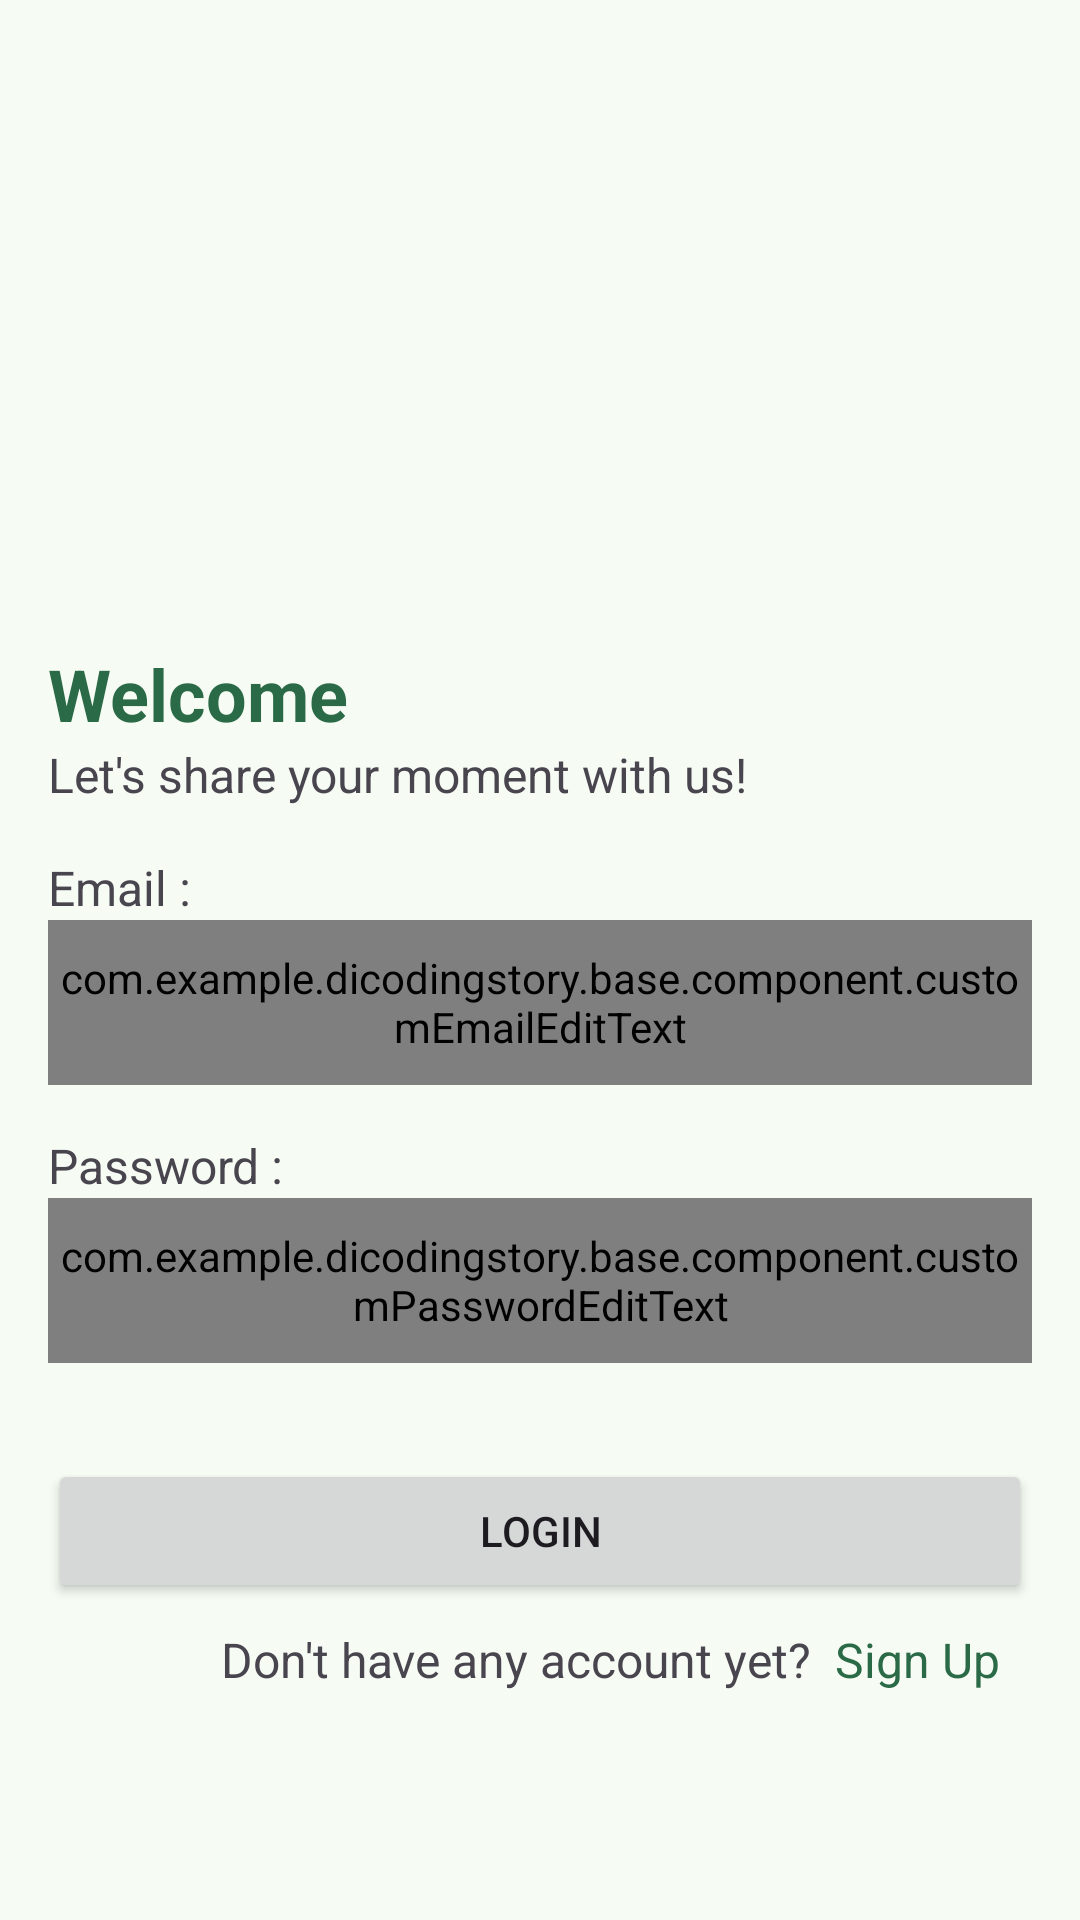

Android layout source for this screen:
<!-- AndroidManifest.xml: application theme Theme.DicodingStory -->
<!-- res/layout/fragment_signin.xml -->
<?xml version="1.0" encoding="utf-8"?>
<androidx.constraintlayout.widget.ConstraintLayout xmlns:android="http://schemas.android.com/apk/res/android"
    xmlns:tools="http://schemas.android.com/tools"
    xmlns:app="http://schemas.android.com/apk/res-auto"
    android:layout_width="match_parent"
    android:layout_height="match_parent"
    android:layout_margin="16dp"
    tools:context=".presentation.signin.SigninFragment">

    <ImageView
        android:id="@+id/imageLogo"
        android:layout_width="match_parent"
        android:layout_height="150dp"
        app:layout_constraintEnd_toEndOf="parent"
        app:layout_constraintStart_toStartOf="parent"
        app:layout_constraintTop_toTopOf="parent"
        android:layout_marginTop="40dp"
        app:srcCompat="@drawable/image_kurikulum_global"
        android:contentDescription="@string/dicoding_image" />

    <TextView
        android:id="@+id/firstTV"
        style="@style/title"
        android:layout_width="match_parent"
        android:layout_height="wrap_content"
        android:layout_marginHorizontal="@dimen/dimen_16dp"
        android:text="@string/welcome"
        android:textColor="?attr/colorPrimary"
        android:layout_marginTop="25dp"
        app:layout_constraintStart_toStartOf="@+id/imageLogo"
        app:layout_constraintTop_toBottomOf="@+id/imageLogo" />

    <TextView
        android:id="@+id/secondTV"
        android:textSize="16sp"
        android:layout_width="match_parent"
        android:layout_height="wrap_content"
        android:layout_marginHorizontal="@dimen/dimen_16dp"
        android:text="@string/let_s_share_your_moment_with_us"
        app:layout_constraintEnd_toEndOf="@+id/firstTV"
        app:layout_constraintStart_toStartOf="@+id/firstTV"
        app:layout_constraintTop_toBottomOf="@+id/firstTV" />

    <TextView
        android:id="@+id/emailLabel"
        android:textSize="16sp"
        android:layout_width="match_parent"
        android:layout_height="wrap_content"
        android:text="@string/email"
        android:layout_marginVertical="@dimen/dimen_16dp"
        android:layout_marginHorizontal="@dimen/dimen_16dp"
        app:layout_constraintEnd_toEndOf="@+id/secondTV"
        app:layout_constraintStart_toStartOf="@+id/secondTV"
        app:layout_constraintTop_toBottomOf="@+id/secondTV" />

    <com.example.dicodingstory.base.component.customEmailEditText
        android:id="@+id/emailEditText"
        android:layout_width="match_parent"
        android:layout_height="55dp"
        android:hint="@string/email_hint"
        android:layout_marginHorizontal="@dimen/dimen_16dp"
        app:layout_constraintEnd_toEndOf="@id/secondTV"
        app:layout_constraintStart_toStartOf="@+id/secondTV"
        app:layout_constraintTop_toBottomOf="@+id/emailLabel" />

    <TextView
        android:id="@+id/passwordLabel"
        android:layout_width="match_parent"
        android:layout_height="wrap_content"
        android:textSize="16sp"
        android:text="@string/password"
        android:layout_marginVertical="@dimen/dimen_16dp"
        android:layout_marginHorizontal="@dimen/dimen_16dp"
        app:layout_constraintEnd_toEndOf="@+id/emailEditText"
        app:layout_constraintStart_toStartOf="@+id/emailEditText"
        app:layout_constraintTop_toBottomOf="@+id/emailEditText" />

    <com.example.dicodingstory.base.component.customPasswordEditText
        android:id="@+id/customPasswordEditText"
        android:layout_width="match_parent"
        android:layout_height="55dp"
        android:layout_marginHorizontal="@dimen/dimen_16dp"
        android:hint="@string/password_hint"
        app:layout_constraintEnd_toEndOf="@+id/passwordLabel"
        app:layout_constraintStart_toStartOf="@+id/passwordLabel"
        app:layout_constraintTop_toBottomOf="@+id/passwordLabel" />

    <Button
        android:id="@+id/loginBtn"
        android:layout_width="match_parent"
        android:layout_height="wrap_content"
        android:text="@string/sign_in_button_text"
        android:layout_marginVertical="@dimen/dimen_32dp"
        android:layout_marginHorizontal="@dimen/dimen_16dp"
        app:layout_constraintEnd_toEndOf="@+id/customPasswordEditText"
        app:layout_constraintStart_toStartOf="@+id/customPasswordEditText"
        app:layout_constraintTop_toBottomOf="@+id/customPasswordEditText" />

    <TextView
        android:id="@+id/labelSignup"
        android:textSize="16sp"
        android:layout_width="wrap_content"
        android:layout_height="wrap_content"
        android:layout_marginTop="8dp"
        android:text="@string/sign_in_dialogue"
        app:layout_constraintEnd_toEndOf="@+id/loginBtn"
        app:layout_constraintStart_toStartOf="parent"
        app:layout_constraintTop_toBottomOf="@+id/loginBtn" />

    <TextView
        android:id="@+id/signupTV"
        android:textSize="16sp"
        android:layout_width="wrap_content"
        android:layout_height="wrap_content"
        android:layout_marginStart="8dp"
        android:textColor="?attr/colorPrimary"
        android:text="@string/sign_up_hyperlink"
        app:layout_constraintBottom_toBottomOf="@+id/labelSignup"
        app:layout_constraintStart_toEndOf="@+id/labelSignup"
        app:layout_constraintTop_toTopOf="@+id/labelSignup" />

    <ProgressBar
        android:id="@+id/progressBar"
        style="?android:attr/progressBarStyle"
        android:visibility="gone"
        android:layout_width="wrap_content"
        android:layout_height="wrap_content"
        app:layout_constraintBottom_toBottomOf="parent"
        app:layout_constraintEnd_toEndOf="parent"
        app:layout_constraintStart_toStartOf="parent"
        app:layout_constraintTop_toBottomOf="@+id/customPasswordEditText" />

</androidx.constraintlayout.widget.ConstraintLayout>
<!-- resources referenced by this layout -->
<resources>
  <dimen name="dimen_16dp">16dp</dimen>
  <dimen name="dimen_32dp">32dp</dimen>
  <string name="dicoding_image">dicoding image</string>
  <string name="email">Email :</string>
  <string name="email_hint">Enter Your Email</string>
  <string name="let_s_share_your_moment_with_us">Let\'s share your moment with us!</string>
  <string name="password">Password :</string>
  <string name="password_hint">Enter Your Password</string>
  <string name="sign_in_button_text">Login</string>
  <string name="sign_in_dialogue">Don\'t have any account yet?</string>
  <string name="sign_up_hyperlink">Sign Up</string>
  <string name="welcome">Welcome</string>
  <style name="title">
          <item name="android:textSize">24sp</item>
          <item name="android:textStyle">bold</item>
          <item name="android:textColor">?attr/colorOnPrimary</item>
      </style>
  <style name="Theme.DicodingStory" parent="Base.Theme.DicodingStory" />
  <color name="md_theme_primary">#2B6A46</color>
  <color name="md_theme_onPrimary">#FFFFFF</color>
  <color name="md_theme_primaryContainer">#AFF2C4</color>
  <color name="md_theme_onPrimaryContainer">#002110</color>
  <color name="md_theme_secondary">#296A48</color>
  <color name="md_theme_onSecondary">#FFFFFF</color>
  <color name="md_theme_secondaryContainer">#ADF2C6</color>
  <color name="md_theme_onSecondaryContainer">#002111</color>
  <color name="md_theme_tertiary">#5B631D</color>
  <color name="md_theme_onTertiary">#FFFFFF</color>
  <color name="md_theme_tertiaryContainer">#E0E994</color>
  <color name="md_theme_onTertiaryContainer">#1A1E00</color>
  <color name="md_theme_error">#904A43</color>
  <color name="md_theme_onError">#FFFFFF</color>
  <color name="md_theme_errorContainer">#FFDAD6</color>
  <color name="md_theme_onErrorContainer">#3B0907</color>
  <color name="md_theme_background">#F6FBF4</color>
  <color name="md_theme_onBackground">#181D19</color>
  <color name="md_theme_surface">#F6FBF4</color>
  <color name="md_theme_onSurface">#181D19</color>
  <color name="md_theme_surfaceVariant">#DCE5DB</color>
  <color name="md_theme_onSurfaceVariant">#414942</color>
  <color name="md_theme_outline">#717971</color>
  <color name="md_theme_outlineVariant">#C0C9C0</color>
  <color name="md_theme_inverseSurface">#2C322D</color>
  <color name="md_theme_inverseOnSurface">#EDF2EB</color>
  <color name="md_theme_inversePrimary">#94D5A9</color>
  <color name="md_theme_primaryFixed">#AFF2C4</color>
  <color name="md_theme_onPrimaryFixed">#002110</color>
  <color name="md_theme_primaryFixedDim">#94D5A9</color>
  <color name="md_theme_onPrimaryFixedVariant">#0C5130</color>
  <color name="md_theme_secondaryFixed">#ADF2C6</color>
  <color name="md_theme_onSecondaryFixed">#002111</color>
  <color name="md_theme_secondaryFixedDim">#92D5AB</color>
  <color name="md_theme_onSecondaryFixedVariant">#075232</color>
  <color name="md_theme_tertiaryFixed">#E0E994</color>
  <color name="md_theme_onTertiaryFixed">#1A1E00</color>
  <color name="md_theme_tertiaryFixedDim">#C4CD7B</color>
  <color name="md_theme_onTertiaryFixedVariant">#444B05</color>
  <color name="icon_on_button">#F0F0F0</color>
  <color name="md_theme_surfaceBright">#F6FBF4</color>
  <color name="md_theme_surfaceContainerLowest">#FFFFFF</color>
  <color name="md_theme_surfaceContainerLow">#F0F5EE</color>
  <color name="md_theme_surfaceContainer">#EAEFE8</color>
  <color name="md_theme_surfaceContainerHigh">#E5EAE2</color>
  <color name="md_theme_surfaceContainerHighest">#DFE4DD</color>
</resources>
